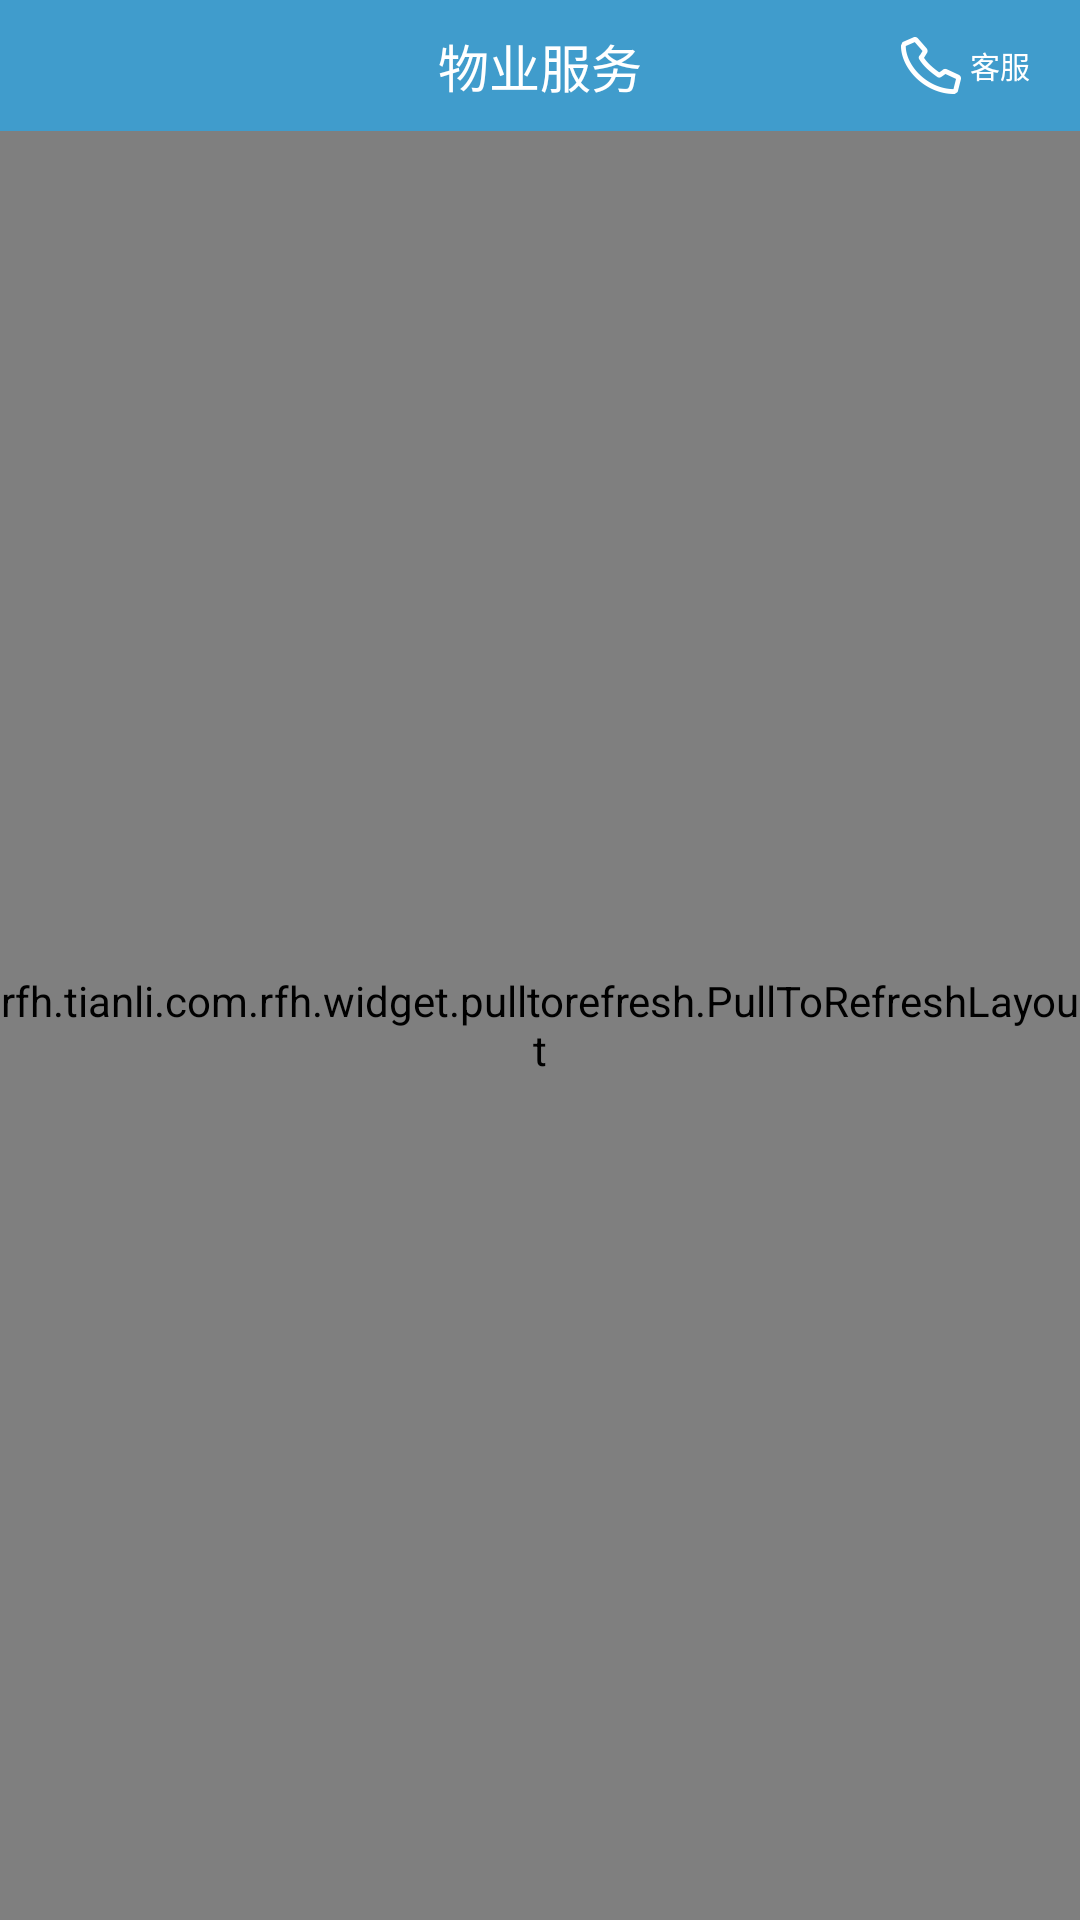

Reconstruct the res/layout file that produces this screen, plus the resources it refers to.
<!-- AndroidManifest.xml: application theme AppTheme -->
<!-- res/layout/fragment_service.xml -->
<?xml version="1.0" encoding="utf-8"?>
<RelativeLayout xmlns:android="http://schemas.android.com/apk/res/android"
    android:layout_width="match_parent"
    android:layout_height="match_parent"
    android:background="@color/main_background">

    <RelativeLayout
        android:id="@+id/rl_title"
        android:layout_width="match_parent"
        android:layout_height="43.5dp"
        android:background="@color/main_titlebackground">

        <TextView
            android:layout_width="wrap_content"
            android:layout_height="wrap_content"
            android:layout_centerInParent="true"
            android:text="@string/main_service"
            android:textColor="@color/white"
            android:textSize="@dimen/main_title" />

        <TextView
            android:id="@+id/tv_customer"
            android:layout_width="wrap_content"
            android:layout_height="wrap_content"
            android:layout_alignParentRight="true"
            android:layout_centerVertical="true"
            android:layout_marginRight="16.5dp"
            android:text="@string/main_service_customer"
            android:textColor="@color/white"
            android:textSize="10sp" />

        <ImageView
            android:id="@+id/iv_customer"
            android:layout_width="wrap_content"
            android:layout_height="wrap_content"
            android:layout_centerVertical="true"
            android:layout_marginRight="3dp"
            android:layout_toLeftOf="@id/tv_customer"
            android:src="@drawable/icon_phone" />
    </RelativeLayout>

    <rfh.tianli.com.rfh.widget.pulltorefresh.PullToRefreshLayout
        android:layout_width="match_parent"
        android:layout_height="match_parent"
        android:layout_below="@id/rl_title">

        <include layout="@layout/refresh_head" />


        <rfh.tianli.com.rfh.widget.pulltorefresh.PullableScrollView
            android:id="@+id/scrollview"
            android:layout_width="match_parent"
            android:layout_height="match_parent"
            android:divider="@null">

            <RelativeLayout
                android:layout_width="match_parent"
                android:layout_height="match_parent">

                <rfh.tianli.com.rfh.widget.MyImgPager
                    android:id="@+id/myimpager"
                    android:layout_width="match_parent"
                    android:layout_height="@dimen/item_viewpager">

                </rfh.tianli.com.rfh.widget.MyImgPager>

                <LinearLayout
                    android:id="@+id/llyt_function_list1"
                    android:layout_width="match_parent"
                    android:layout_height="wrap_content"
                    android:layout_below="@id/myimpager"
                    android:background="@color/main_background"
                    android:orientation="horizontal"
                    android:layout_marginTop="12.5dp"
                    android:layout_marginLeft="16dp"
                    android:layout_marginRight="16dp"
                    >

                    <ImageButton
                        android:id="@+id/iv_ownerselect"
                        android:layout_width="69dp"
                        android:layout_weight="1"
                        android:layout_height="69dp"
                        android:layout_marginRight="13dp"
                        android:scaleType="fitXY"
                        android:src="@drawable/select_ownerselect"
                        android:background="@null"
                        />
                    <ImageButton
                        android:id="@+id/iv_repairsonline"
                        android:layout_width="69dp"
                        android:layout_weight="1"
                        android:layout_height="69dp"
                        android:layout_marginRight="13dp"
                        android:scaleType="fitXY"
                        android:src="@drawable/select_repairsonline"
                        android:background="@null"
                        />
                    <ImageButton
                        android:id="@+id/iv_afforest"
                        android:layout_width="69dp"
                        android:layout_weight="1"
                        android:layout_height="69dp"
                        android:layout_marginRight="13dp"
                        android:scaleType="fitXY"
                        android:src="@drawable/select_afforest"
                        android:background="@null"
                        />
                    <ImageButton
                        android:id="@+id/iv_safetyconstruction"
                        android:layout_width="69dp"
                        android:layout_weight="1"
                        android:layout_height="69dp"
                        android:scaleType="fitXY"
                        android:src="@drawable/select_safetyconstruction"
                        android:background="@null"
                        />
                </LinearLayout>



                <LinearLayout
                    android:id="@+id/llyt_function_list2"
                    android:layout_width="match_parent"
                    android:layout_height="wrap_content"
                    android:layout_below="@id/llyt_function_list1"
                    android:background="@color/main_background"
                    android:orientation="horizontal"
                    android:layout_marginTop="18dp"
                    android:layout_marginLeft="16dp"
                    android:layout_marginRight="16dp"
                    >

                    <ImageButton
                        android:id="@+id/iv_communiityannouncement"
                        android:layout_width="69dp"
                        android:layout_weight="1"
                        android:layout_height="69dp"
                        android:layout_marginRight="13dp"
                        android:scaleType="fitXY"
                        android:src="@drawable/select_communiityannouncement"
                        android:background="@null"
                        />
                    <ImageButton
                        android:id="@+id/iv_pay_inquire"
                        android:layout_width="69dp"
                        android:layout_weight="1"
                        android:layout_height="69dp"
                        android:layout_marginRight="13dp"
                        android:scaleType="fitXY"
                        android:src="@drawable/select_pay_inquire"
                        android:background="@null"
                        />
                    <ImageButton
                        android:id="@+id/iv_basicseveral"
                        android:layout_width="69dp"
                        android:layout_weight="1"
                        android:layout_height="69dp"
                        android:layout_marginRight="13dp"
                        android:scaleType="fitXY"
                        android:src="@drawable/select_basicseveral"
                        android:background="@null"
                        />
                    <ImageButton
                        android:id="@+id/iv_qrcodeinquire"
                        android:layout_width="69dp"
                        android:layout_weight="1"
                        android:layout_height="69dp"
                        android:scaleType="fitXY"
                        android:src="@drawable/select_qrcodeinquire"
                        android:background="@null"
                        />



                </LinearLayout>



                <RelativeLayout
                    android:layout_width="match_parent"
                    android:layout_height="match_parent"
                    android:layout_below="@+id/llyt_function_list2"
                    android:descendantFocusability="blocksDescendants"
                    >
                    <rfh.tianli.com.rfh.widget.ShowListView
                        android:id="@+id/ls_new"
                        android:layout_width="match_parent"
                        android:layout_height="match_parent"
                        android:layout_marginTop="13dp"
                        >

                    </rfh.tianli.com.rfh.widget.ShowListView>
                </RelativeLayout>





            </RelativeLayout>


        </rfh.tianli.com.rfh.widget.pulltorefresh.PullableScrollView>


        <include layout="@layout/load_more" />

    </rfh.tianli.com.rfh.widget.pulltorefresh.PullToRefreshLayout>


</RelativeLayout>
<!-- res/layout/refresh_head.xml (included above) -->
<?xml version="1.0" encoding="utf-8"?>
<RelativeLayout xmlns:android="http://schemas.android.com/apk/res/android"
    android:id="@+id/head_view"
    android:layout_width="match_parent"
    android:layout_height="match_parent"
    android:background="@color/light_blue" >

    <RelativeLayout
        android:layout_width="match_parent"
        android:layout_height="wrap_content"
        android:layout_alignParentBottom="true"
        android:paddingBottom="20dp"
        android:paddingTop="20dp" >

        <RelativeLayout
            android:layout_width="match_parent"
            android:layout_height="wrap_content"
            android:layout_centerInParent="true" >

            <ImageView
                android:id="@+id/pull_icon"
                android:layout_width="wrap_content"
                android:layout_height="wrap_content"
                android:layout_centerVertical="true"
                android:layout_marginLeft="60dp"
                android:visibility="invisible" />

            <ImageView
                android:id="@+id/refreshing_icon"
                android:layout_width="wrap_content"
                android:layout_height="wrap_content"
                android:layout_centerVertical="true"
                android:layout_marginLeft="60dp"
                android:background="@drawable/refreshing"
                android:visibility="gone" />

            <TextView
                android:id="@+id/state_tv"
                android:layout_width="wrap_content"
                android:layout_height="wrap_content"
                android:layout_centerInParent="true"
                android:text="@string/pull_to_refresh"
                android:textColor="@color/white"
                android:textSize="16sp" />

            <ImageView
                android:id="@+id/state_iv"
                android:layout_width="wrap_content"
                android:layout_height="wrap_content"
                android:layout_centerVertical="true"
                android:layout_marginRight="8dp"
                android:layout_toLeftOf="@id/state_tv"
                android:visibility="gone" />
        </RelativeLayout>
    </RelativeLayout>

</RelativeLayout>
<!-- res/layout/load_more.xml (included above) -->
<?xml version="1.0" encoding="utf-8"?>
<RelativeLayout xmlns:android="http://schemas.android.com/apk/res/android"
    android:id="@+id/loadmore_view"
    android:layout_width="match_parent"
    android:layout_height="match_parent"
    android:background="@color/gray" >

    <RelativeLayout
        android:layout_width="match_parent"
        android:layout_height="wrap_content"
        android:layout_alignParentTop="true"
        android:paddingBottom="20dp"
        android:paddingTop="20dp" >

        <RelativeLayout
            android:layout_width="match_parent"
            android:layout_height="wrap_content"
            android:layout_centerInParent="true" >

            <ImageView
                android:id="@+id/pullup_icon"
                android:layout_width="wrap_content"
                android:layout_height="wrap_content"
                android:layout_centerVertical="true"
                android:layout_marginLeft="60dp"
                android:visibility="gone" />

            <ImageView
                android:id="@+id/loading_icon"
                android:layout_width="wrap_content"
                android:layout_height="wrap_content"
                android:layout_centerVertical="true"
                android:layout_marginLeft="60dp"
                android:background="@drawable/loading"
                android:visibility="gone" />

            <TextView
                android:id="@+id/loadstate_tv"
                android:layout_width="wrap_content"
                android:layout_height="wrap_content"
                android:layout_centerInParent="true"
                android:text="@string/pullup_to_load"
                android:textColor="@color/white"
                android:textSize="16sp" />

            <ImageView
                android:id="@+id/loadstate_iv"
                android:layout_width="wrap_content"
                android:layout_height="wrap_content"
                android:layout_centerVertical="true"
                android:layout_marginRight="8dp"
                android:layout_toLeftOf="@id/loadstate_tv"
                android:visibility="gone" />
        </RelativeLayout>
    </RelativeLayout>

</RelativeLayout>
<!-- resources referenced by this layout -->
<resources>
  <color name="gray">#aaaaaa</color>
  <color name="light_blue">#aaaaaa</color>
  <color name="main_background">#F4F4F4</color>
  <color name="main_titlebackground">#409ccc</color>
  <color name="white">#fff</color>
  <dimen name="item_viewpager">145.5dp</dimen>
  <dimen name="main_title">17sp</dimen>
  <!-- drawable icon_phone: png bitmap (drawable-hdpi, 1343 bytes) -->
  <!-- drawable select_afforest (drawable) -->
  <?xml version="1.0" encoding="utf-8"?>
  <selector xmlns:android="http://schemas.android.com/apk/res/android">
  
      <item android:state_pressed="true" android:drawable="@drawable/btn_afforest_highlight"/>
      <item android:state_pressed="false" android:drawable="@drawable/btn_afforest_normal"/>
  
  </selector>
  <!-- drawable select_basicseveral (drawable) -->
  <?xml version="1.0" encoding="utf-8"?>
  <selector xmlns:android="http://schemas.android.com/apk/res/android">
  
      <item android:state_pressed="true" android:drawable="@drawable/btn_basicseveral_highlight"/>
      <item android:state_pressed="false" android:drawable="@drawable/btn_basicseveral_normal"/>
  
  </selector>
  <!-- drawable select_communiityannouncement (drawable) -->
  <?xml version="1.0" encoding="utf-8"?>
  <selector xmlns:android="http://schemas.android.com/apk/res/android">
  
      <item android:state_pressed="true" android:drawable="@drawable/btn_communiityannouncement_highlight"/>
      <item android:state_pressed="false" android:drawable="@drawable/btn_communiityannouncement_normal"/>
  
  </selector>
  <!-- drawable select_ownerselect (drawable) -->
  <?xml version="1.0" encoding="utf-8"?>
  <selector xmlns:android="http://schemas.android.com/apk/res/android">
  
      <item android:state_pressed="true" android:drawable="@drawable/btn_ownerselect_highlight"/>
      <item android:state_pressed="false" android:drawable="@drawable/btn_ownerselect_normal"/>
  
  </selector>
  <!-- drawable select_pay_inquire (drawable) -->
  <?xml version="1.0" encoding="utf-8"?>
  <selector xmlns:android="http://schemas.android.com/apk/res/android">
  
      <item android:state_pressed="true" android:drawable="@drawable/btn_pay_inquire_highlight"/>
      <item android:state_pressed="false" android:drawable="@drawable/btn_pay_inquire_normal"/>
  
  </selector>
  <!-- drawable select_qrcodeinquire (drawable) -->
  <?xml version="1.0" encoding="utf-8"?>
  <selector xmlns:android="http://schemas.android.com/apk/res/android">
  
      <item android:state_pressed="true" android:drawable="@drawable/btn_qrcodeinquire_highlight"/>
      <item android:state_pressed="false" android:drawable="@drawable/btn_qrcodeinquire_normal"/>
  
  </selector>
  <!-- drawable select_repairsonline (drawable) -->
  <?xml version="1.0" encoding="utf-8"?>
  <selector xmlns:android="http://schemas.android.com/apk/res/android">
  
      <item android:state_pressed="true" android:drawable="@drawable/btn_repairsonline_highlight"/>
      <item android:state_pressed="false" android:drawable="@drawable/btn_repairsonline_normal"/>
  
  </selector>
  <!-- drawable select_safetyconstruction (drawable) -->
  <?xml version="1.0" encoding="utf-8"?>
  <selector xmlns:android="http://schemas.android.com/apk/res/android">
  
      <item android:state_pressed="true" android:drawable="@drawable/btn_safetyconstruction_highlight"/>
      <item android:state_pressed="false" android:drawable="@drawable/btn_safetyconstruction_normal"/>
  
  </selector>
  <string name="main_service">物业服务</string>
  <string name="main_service_customer">客服</string>
  <string name="pull_to_refresh">下拉刷新</string>
  <string name="pullup_to_load">上拉加载更多</string>
  <style name="AppTheme" parent="Theme.AppCompat.Light.DarkActionBar">
          
          <item name="colorPrimary">@color/colorPrimary</item>
          <item name="colorPrimaryDark">@color/colorPrimaryDark</item>
          <item name="colorAccent">@color/colorAccent</item>
      </style>
  <color name="colorPrimary">#3F51B5</color>
  <color name="colorPrimaryDark">#303F9F</color>
  <color name="colorAccent">#FF4081</color>
</resources>
